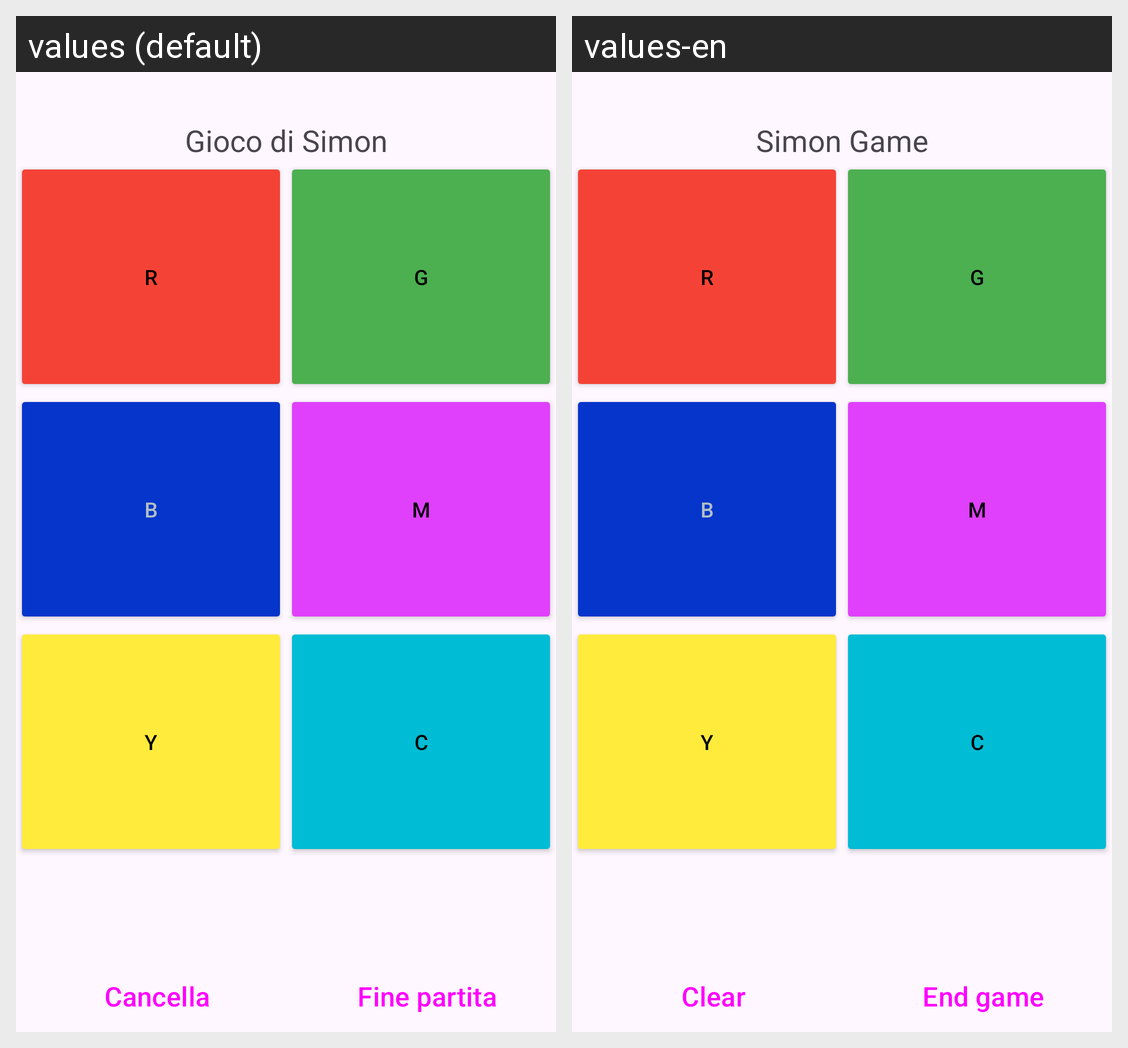

The Android screen above is rendered under two locales of the same app. Produce the string resources it draws, with the default and per-locale values.
Android screen res/layout/activity_main.xml rendered under 2 locales, left to right: values (default), values-en. Device: Nexus 5 (rendered at 1080×1920; each locale shown at half size, 540×960, under a caption strip naming it); theme Theme.SimonPrototype.
Strings drawn on this screen, with the default value and each locale's value (text and hints the layout hard-codes, and strings that could not be matched under every locale, appear in the picture but are not listed):

simon_game
  values: Gioco di Simon
  values-en: Simon Game

red
  values: R
  values-en: R

green
  values: G
  values-en: G

blue
  values: B
  values-en: B

magenta
  values: M
  values-en: M

yellow
  values: Y
  values-en: Y

cyan
  values: C
  values-en: C

Clear
  values: Cancella
  values-en: Clear

fine_partita
  values: Fine partita
  values-en: End game
